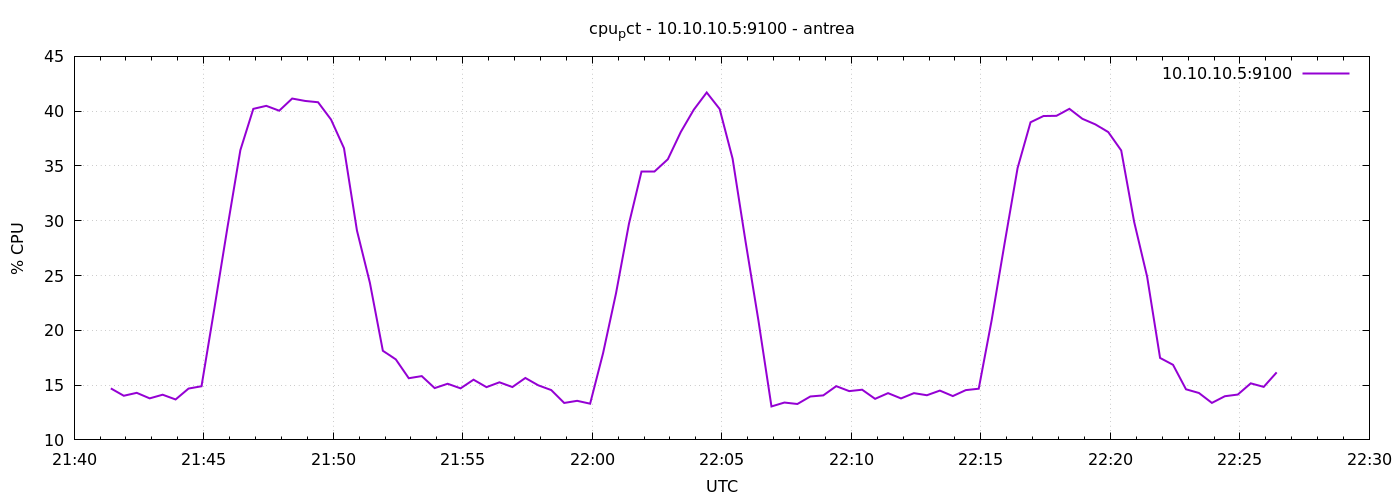

The table this chart was drawn from, first rows:
1777930885	14.700000000001257
1777930915	14.03
1777930945	14.3
1777930975	13.79
1777931005	14.12
1777931035	13.69
1777931065	14.69
1777931095	14.9
1777931125	22.05
1777931155	29.37
1777931185	36.44
1777931215	40.21
1777931245	40.49
1777931275	40.04
1777931305	41.15
1777931335	40.93
1777931365	40.81
1777931395	39.23
1777931425	36.62
1777931455	29.11
1777931485	24.33
1777931515	18.13
1777931545	17.35
1777931575	15.63
1777931605	15.82
1777931635	14.73
1777931665	15.12
1777931695	14.7
1777931725	15.5
1777931755	14.81
1777931785	15.26
1777931815	14.82
1777931845	15.65
1777931875	14.98
1777931905	14.55
1777931935	13.37
1777931965	13.57
1777931995	13.3
1777932025	17.91
1777932055	23.38
1777932085	29.73
1777932115	34.45
1777932145	34.45
1777932175	35.61
1777932205	38.1
1777932235	40.13
1777932265	41.7
1777932295	40.2
1777932325	35.66
1777932355	28.1
1777932385	20.85
1777932415	13.05
1777932445	13.41
1777932475	13.28
1777932505	13.96
1777932535	14.06
1777932565	14.9
1777932595	14.45
1777932625	14.58
1777932655	13.75
1777932685	14.27
... 30 more rows
